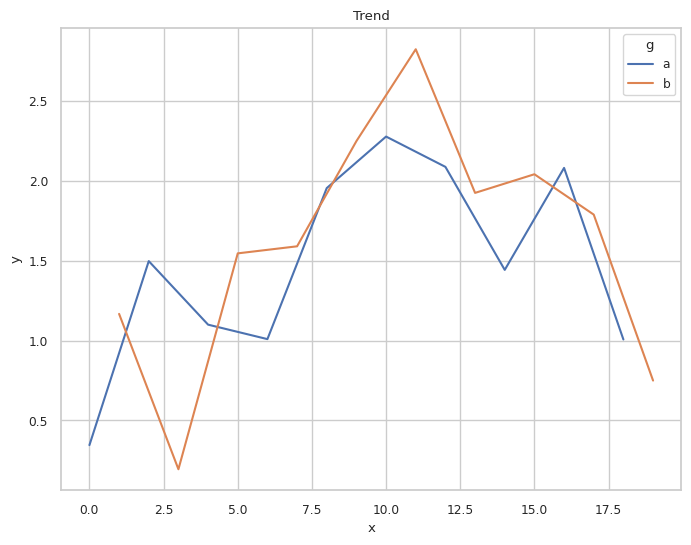

Write Python code to recreate this figure.
import numpy as np
import pandas as pd
import seaborn as sns
import matplotlib.pyplot as plt

sns.set_theme('notebook', 'whitegrid', 'deep', 'sans-serif', 0.8)
rng = np.random.default_rng(1)
df = pd.DataFrame({'x': np.arange(20), 'y': rng.normal(size=20).cumsum(), 'g': ['a', 'b'] * 10})
fig, ax = plt.subplots(figsize=(8, 6))
sns.lineplot(data=df, x='x', y='y', hue='g', ax=ax)
ax.set_title('Trend')
fig.savefig('fig.png', dpi=300)
